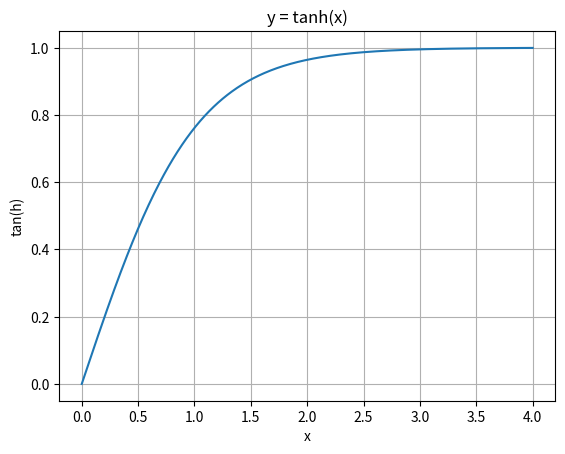

Write the Python code that produced this figure.
# %%Q1
import math

def f(x):
    return x**2 * math.sin(0.1 * x**2)

total = sum(f(x) for x in range(-3,5))
print("x =", total)

# %% Q2
import math

def f(x, i):
    return math.sqrt(i) * x**2 * math.sin(0.1 * (x-i)**2)

doublesum = sum(
    sum(f(x, i) for x in range(-3, 5))
    for i in range(1,4))

print("x =", doublesum)

# %%Q3
import math
x = math.sqrt(3)
y = 0.3 * x**2 + math.sqrt(x)
z = math.sqrt(math.e) + x - math.log(x) - math.log(x, 10)

v = math.sqrt(math.tanh(x*y*z))

print("v =", v)

# %%Q4
import numpy as np
import matplotlib.pyplot as plt

x = np.linspace(0, 4, 500) # 0 to 4 w/ 500 points
y = np.tanh(x)

plt.plot(x,y)
plt.xlabel("x")
plt.ylabel("tan(h)")
plt.title( "y = tanh(x)")
plt.grid(True)
plt.show()


# %% Q5
import numpy as np # for complex numbers
x = -4 + 1j
y = 3j

z = np.array([x**y, x*(y**2), np.exp(np.sqrt(x))])

magnitude_sqrd = np.sum(np.abs(z)**2)

print(f"The magnitude squared is {magnitude_sqrd:.2f}")

# Q6 
m = np.abs(z)
p = np.angle(z) # angle does in rad and deg does in deg

print(f"m = {m}\np = {p}")

# %% Q7
import numpy as np

x = np.array([[1, 2, -3],
             [4, 8, 8],
             [2, 2, 4]])

y = x + x.T @ x + x @ x @ x # @ is the matrix multiplication, can't use *
print(f"y = {y}")
# %% Q8 triple check ts cuz my 0s are neg !!
import numpy as np

A = np.array([[1, 2, -3],
              [4, 8, 8],
              [2, 2, 4]])

B = np.array([[5, 5, -3],
              [4, 8, 8],
              [2, 2, 4]])

zeros = np.zeros((3,3)) # 3x3 zero matrix

big_array = np.block([[A, B],
                      [zeros, A]
                      ])

x = np.array([1,0,0,0,0,0])
result = np.linalg.solve(big_array, x)

print(f"The solution is {result}")
# %% Q9
